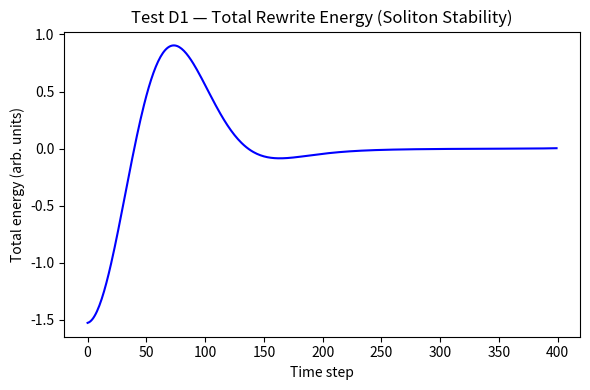

Recreate this plot in Python.
import numpy as np
import matplotlib.pyplot as plt
from matplotlib.animation import FuncAnimation

# ==============================================================
#  Test D1 — Curvature Soliton Localization (Self-Stabilizing Graviton Packet)
# ==============================================================
# Purpose:
#   Demonstrate formation of a self-trapped curvature soliton under nonlinear rewrite coupling.
#   Equation of motion (discrete form):
#       ∂²κ/∂t² = c²∇²κ − λκ³
#   The cubic term counteracts wave spreading.
# ==============================================================

def normalize(x):
    x = np.nan_to_num(x)
    return (x - x.min()) / (np.ptp(x) + 1e-12)

def laplacian(Z):
    return (
        np.roll(Z, 1, 0) + np.roll(Z, -1, 0) +
        np.roll(Z, 1, 1) + np.roll(Z, -1, 1) -
        4 * Z
    )

def main():
    print("=== Test D1 — Curvature Soliton Localization ===")

    # Parameters
    N = 121              # lattice size
    c = 1.0              # propagation speed
    lam = 0.002          # nonlinear self-coupling strength
    dt = 0.1
    steps = 400

    # Spatial grid
    x = np.linspace(-6, 6, N)
    y = np.linspace(-6, 6, N)
    X, Y = np.meshgrid(x, y)

    # Initial curvature bump (localized Gaussian)
    kappa = np.exp(-(X**2 + Y**2))
    v = np.zeros_like(kappa)  # velocity field

    energy = []

    # Prepare figure for animation
    fig, ax = plt.subplots(figsize=(5,5))
    im = ax.imshow(normalize(kappa), cmap="inferno", animated=True)
    ax.set_title("Test D1 — Curvature Soliton Evolution")

    frames = []

    for t in range(steps):
        # PDE integration step
        lap = laplacian(kappa)
        a = c**2 * lap - lam * kappa**3
        v += a * dt
        kappa += v * dt

        # Total energy (kinetic + potential + nonlinear)
        E = np.sum(0.5 * v**2 + 0.5 * c**2 * kappa * lap + 0.25 * lam * kappa**4)
        energy.append(E)

        if t % 5 == 0:
            frames.append([im])
            im.set_array(normalize(kappa))

    ani = FuncAnimation(fig, lambda i: frames[i], frames=len(frames), blit=True)
    ani.save("PAEV_TestD1_SolitonEvolution.gif", fps=10)
    plt.close(fig)

    # Plot total energy evolution
    plt.figure(figsize=(6,4))
    plt.plot(energy, color="blue")
    plt.title("Test D1 — Total Rewrite Energy (Soliton Stability)")
    plt.xlabel("Time step")
    plt.ylabel("Total energy (arb. units)")
    plt.tight_layout()
    plt.savefig("PAEV_TestD1_SolitonEnergy.png")

    print("✅ Saved animation to: PAEV_TestD1_SolitonEvolution.gif")
    print("✅ Saved energy plot to: PAEV_TestD1_SolitonEnergy.png")
    print(f"Energy mean={np.mean(energy):.4e}, std={np.std(energy):.4e}")
    print("=== Test D1 complete ===")

if __name__ == "__main__":
    main()